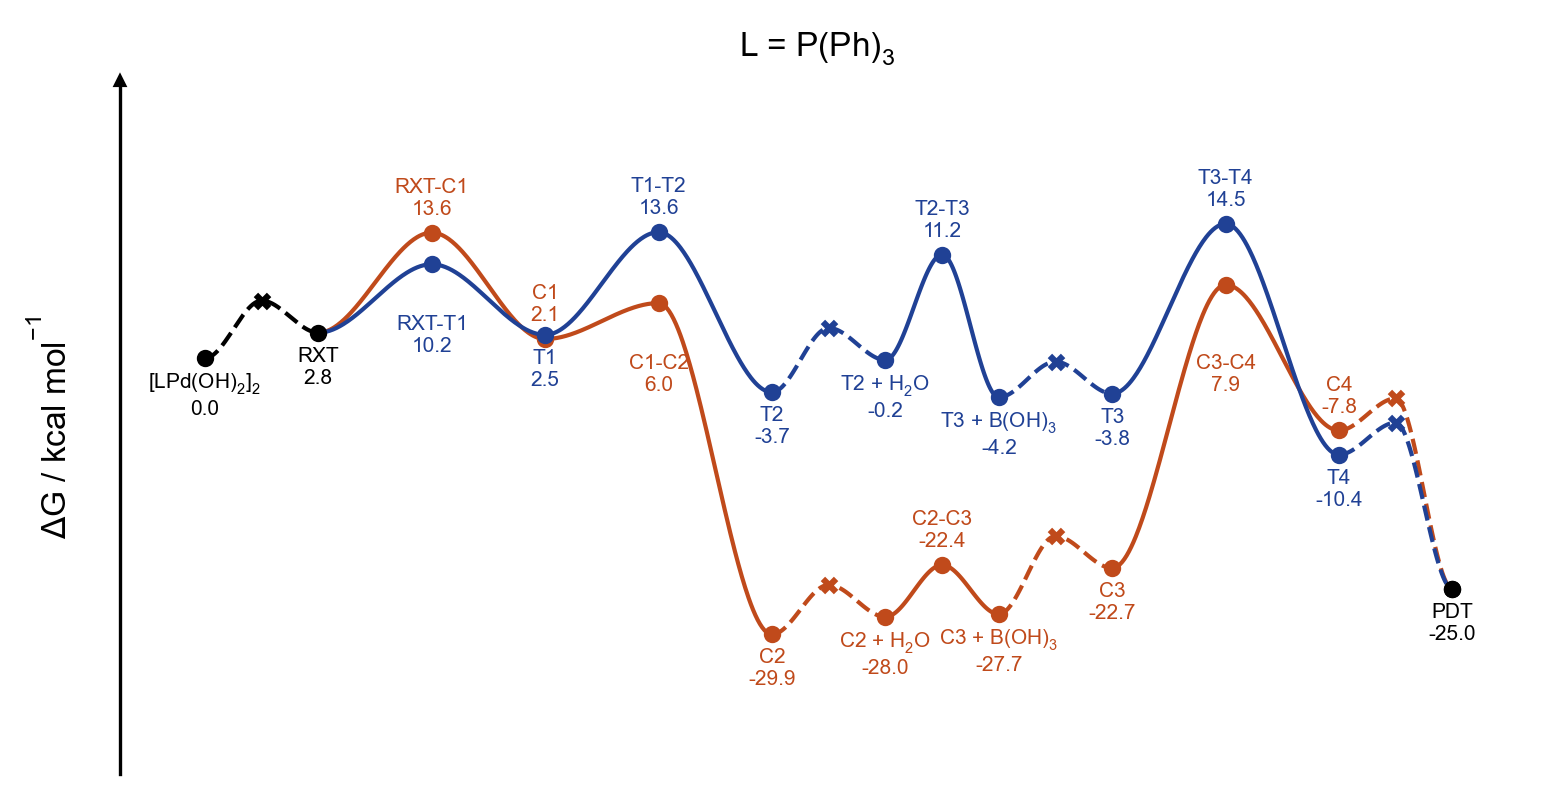

The data file committed next to this chart (first rows):
line, point, label_name, is_label, is_point, is_TS, vertical_alignment, vertical_offset, line_color, point_color, point_marker, structure, reference_gibbs
0, 0, [LPd(OH)$_2$]$_2$, True, True, False, top, -1.5, black, black, o, 00-lpdoh2, 0.0
0, 1, Pd-RXT, False, True, True, top, -1.5, black, black, x, diffusion, 6.231
0, 2, RXT, True, True, False, top, -1.5, black, black, o, 01-rxt, 2.765
1, 2, RXT, False, False, False, top, -1.5, #C04A1B, #C04A1B, o, 01-rxt, 2.765
1, 4, RXT-C1, True, True, True, bottom, 1.5, #C04A1B, #C04A1B, o, 02-ts-rxt-c1, 13.59
1, 6, C1, True, True, False, bottom, 1.5, #C04A1B, #C04A1B, o, 03-c1, 2.074
1, 8, C1-C2, True, True, True, top, -5.5, #C04A1B, #C04A1B, o, 04-ts-c1-c2, 5.964
1, 10, C2, True, True, False, top, -1.5, #C04A1B, #C04A1B, o, 05-c2, -29.89
1, 11, C2 // H$_2$O, False, True, True, top, -1.5, #C04A1B, #C04A1B, x, diffusion, -24.53
1, 12, C2 + H$_2$O, True, True, False, top, -1.5, #C04A1B, #C04A1B, o, 06-c2-h2o, -28
1, 13, C2-C3, True, True, True, bottom, 1.5, #C04A1B, #C04A1B, o, 07-ts-c2-c3, -22.38
1, 14, C3 + B(OH)$_3$, True, True, False, top, -1.5, #C04A1B, #C04A1B, o, 08-c3-boh3, -27.7
1, 15, C3 // B(OH)$_3$, False, True, True, top, -1.5, #C04A1B, #C04A1B, x, diffusion, -19.25
1, 16, C3, True, True, False, top, -1.5, #C04A1B, #C04A1B, o, 09-c3, -22.71
1, 18, C3-C4, True, True, True, top, -7.5, #C04A1B, #C04A1B, o, 10-ts-c3-c4, 7.94
1, 20, C4, True, True, False, bottom, 1.5, #C04A1B, #C04A1B, o, 11-c4, -7.817
1, 21, C4-PDT, False, True, True, top, -1.5, #C04A1B, #C04A1B, x, diffusion, -4.35
1, 22, PDT, True, True, False, top, -1.5, black, black, o, pdt, -24.97
2, 2, RXT, False, False, False, top, -1.5, #204195, #204195, o, 01-rxt, 2.765
2, 4, RXT-T1, True, True, True, top, -5.5, #204195, #204195, o, 12-ts-rxt-t1, 10.17
2, 6, T1, True, True, False, top, -1.5, #204195, #204195, o, 13-t1, 2.529
2, 8, T1-T2, True, True, True, bottom, 1.5, #204195, #204195, o, 14-ts-t1-t2, 13.64
2, 10, T2, True, True, False, top, -1.5, #204195, #204195, o, 15-t2, -3.684
2, 11, T2 // H$_2$O, False, True, True, top, -1.5, #204195, #204195, x, diffusion, 3.272
2, 12, T2 + H$_2$O, True, True, False, top, -1.5, #204195, #204195, o, 16-t2-h2o, -0.1942
2, 13, T2-T3, True, True, True, bottom, 1.5, #204195, #204195, o, 17-ts-t2-t3, 11.22
2, 14, T3 + B(OH)$_3$, True, True, False, top, -1.5, #204195, #204195, o, 18-t3-boh3, -4.228
2, 15, T3 // B(OH)$_3$, False, True, True, top, -1.5, #204195, #204195, x, diffusion, -0.3768
2, 16, T3, True, True, False, top, -1.5, #204195, #204195, o, 19-t3, -3.843
2, 18, T3-T4, True, True, True, bottom, 1.5, #204195, #204195, o, 20-ts-t3-t4, 14.55
2, 20, T4, True, True, False, top, -1.5, #204195, #204195, o, 21-t4, -10.44
2, 21, T4-PDT, False, True, True, top, -1.5, #204195, #204195, x, diffusion, -6.975
2, 22, PDT, False, True, False, top, -1.5, black, black, o, pdt, -24.97
